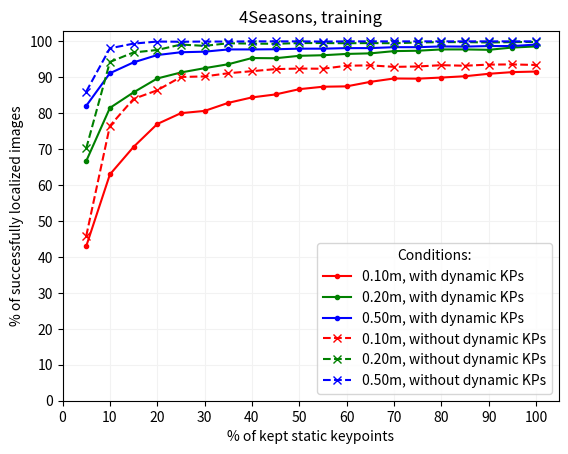

This chart was generated by the following Python code: (Note: this script raises an exception after producing the figure.)
from typing import List

import matplotlib.pyplot as plt
import numpy as np
from pandas import DataFrame

run: int = 4
dataset_name: str = "4Seasons, training"
print(f"\n{dataset_name} - EXPERIMENT RUN {run}\n")

# 4Seasons-2022.02.07_12.04.32
results_without_dynamic_kp_run1: List[dict] = [
    {
        "static_percentage": 5,
        "dynamic_percentage": 0,
        "results": "24.883% /  49.870% /  75.639%",
    },
    {
        "static_percentage": 10,
        "dynamic_percentage": 0,
        "results": "55.608% /  82.994% /  95.670%",
    },
    {
        "static_percentage": 15,
        "dynamic_percentage": 0,
        "results": "67.397% /  91.601% /  98.435%",
    },
    {
        "static_percentage": 20,
        "dynamic_percentage": 0,
        "results": "78.873% /  95.357% /  99.374%",
    },
    {
        "static_percentage": 25,
        "dynamic_percentage": 0,
        "results": "81.168% /  96.922% /  99.478%",
    },
    {
        "static_percentage": 30,
        "dynamic_percentage": 0,
        "results": "84.455% /  97.340% /  99.739%",
    },
    {
        "static_percentage": 35,
        "dynamic_percentage": 0,
        "results": "85.968% /  98.122% /  99.896%",
    },
    {
        "static_percentage": 40,
        "dynamic_percentage": 0,
        "results": "86.698% /  98.226% /  99.844%",
    },
    {
        "static_percentage": 45,
        "dynamic_percentage": 0,
        "results": "87.272% /  98.696% /  99.948%",
    },
    {
        "static_percentage": 50,
        "dynamic_percentage": 0,
        "results": "88.941% /  98.957% / 100.000%",
    },
    {
        "static_percentage": 55,
        "dynamic_percentage": 0,
        "results": "88.993% /  98.696% / 100.000%",
    },
    {
        "static_percentage": 60,
        "dynamic_percentage": 0,
        "results": "89.828% /  99.374% / 100.000%",
    },
    {
        "static_percentage": 65,
        "dynamic_percentage": 0,
        "results": "90.506% /  99.061% /  99.948%",
    },
    {
        "static_percentage": 70,
        "dynamic_percentage": 0,
        "results": "91.393% /  99.322% / 100.000%",
    },
    {
        "static_percentage": 75,
        "dynamic_percentage": 0,
        "results": "91.654% /  99.635% / 100.000%",
    },
    {
        "static_percentage": 80,
        "dynamic_percentage": 0,
        "results": "91.236% /  99.531% / 100.000%",
    },
    {
        "static_percentage": 85,
        "dynamic_percentage": 0,
        "results": "91.601% /  99.635% / 100.000%",
    },
    {
        "static_percentage": 90,
        "dynamic_percentage": 0,
        "results": "91.810% /  99.687% / 100.000%",
    },
    {
        "static_percentage": 95,
        "dynamic_percentage": 0,
        "results": "91.445% /  99.635% / 100.000%",
    },
    {
        "static_percentage": 100,
        "dynamic_percentage": 0,
        "results": "92.384% /  99.635% / 100.000%",
    },
]
results_with_dynamic_kp_run1: List[dict] = [
    {
        "static_percentage": 5,
        "dynamic_percentage": 100,
        "results": "26.813% /  51.852% /  71.883%",
    },
    {
        "static_percentage": 10,
        "dynamic_percentage": 100,
        "results": "48.774% /  72.300% /  88.002%",
    },
    {
        "static_percentage": 15,
        "dynamic_percentage": 100,
        "results": "57.173% /  80.230% /  91.967%",
    },
    {
        "static_percentage": 20,
        "dynamic_percentage": 100,
        "results": "65.884% /  83.568% /  94.105%",
    },
    {
        "static_percentage": 25,
        "dynamic_percentage": 100,
        "results": "70.370% /  86.437% /  95.305%",
    },
    {
        "static_percentage": 30,
        "dynamic_percentage": 100,
        "results": "73.239% /  88.628% /  95.722%",
    },
    {
        "static_percentage": 35,
        "dynamic_percentage": 100,
        "results": "76.682% /  89.619% /  96.035%",
    },
    {
        "static_percentage": 40,
        "dynamic_percentage": 100,
        "results": "76.943% /  90.975% /  96.870%",
    },
    {
        "static_percentage": 45,
        "dynamic_percentage": 100,
        "results": "78.091% /  91.810% /  97.131%",
    },
    {
        "static_percentage": 50,
        "dynamic_percentage": 100,
        "results": "78.821% /  92.540% /  97.287%",
    },
    {
        "static_percentage": 55,
        "dynamic_percentage": 100,
        "results": "82.212% /  93.792% /  97.496%",
    },
    {
        "static_percentage": 60,
        "dynamic_percentage": 100,
        "results": "81.534% /  93.584% /  97.653%",
    },
    {
        "static_percentage": 65,
        "dynamic_percentage": 100,
        "results": "82.838% /  94.105% /  97.705%",
    },
    {
        "static_percentage": 70,
        "dynamic_percentage": 100,
        "results": "83.620% /  94.888% /  98.018%",
    },
    {
        "static_percentage": 75,
        "dynamic_percentage": 100,
        "results": "85.550% /  95.879% /  98.226%",
    },
    {
        "static_percentage": 80,
        "dynamic_percentage": 100,
        "results": "86.020% /  95.931% /  98.435%",
    },
    {
        "static_percentage": 85,
        "dynamic_percentage": 100,
        "results": " 87.011% /  96.714% /  98.644%",
    },
    {
        "static_percentage": 90,
        "dynamic_percentage": 100,
        "results": "87.428% /  96.870% /  98.592%",
    },
    {
        "static_percentage": 95,
        "dynamic_percentage": 100,
        "results": "87.898% /  96.818% /  98.696%",
    },
    {
        "static_percentage": 100,
        "dynamic_percentage": 100,
        "results": "88.263% /  97.653% /  98.905%",
    },
]

# 4Seasons-2022.02.08_19.36.08
results_without_dynamic_kp_run2: List[dict] = [
    {
        "static_percentage": 5,
        "dynamic_percentage": 0,
        "results": "24.152% /  49.348% /  74.961%",
    },
    {
        "static_percentage": 10,
        "dynamic_percentage": 0,
        "results": "54.564% /  82.264% /  96.296%",
    },
    {
        "static_percentage": 15,
        "dynamic_percentage": 0,
        "results": "67.919% /  91.706% /  98.592%",
    },
    {
        "static_percentage": 20,
        "dynamic_percentage": 0,
        "results": "76.161% /  95.409% /  99.478%",
    },
    {
        "static_percentage": 25,
        "dynamic_percentage": 0,
        "results": "81.116% /  97.235% /  99.687%",
    },
    {
        "static_percentage": 30,
        "dynamic_percentage": 0,
        "results": "85.342% /  97.340% /  99.791%",
    },
    {
        "static_percentage": 35,
        "dynamic_percentage": 0,
        "results": "85.133% /  97.966% /  99.844%",
    },
    {
        "static_percentage": 40,
        "dynamic_percentage": 0,
        "results": "87.324% /  98.070% /  99.791%",
    },
    {
        "static_percentage": 45,
        "dynamic_percentage": 0,
        "results": "87.272% /  98.748% /  99.948%",
    },
    {
        "static_percentage": 50,
        "dynamic_percentage": 0,
        "results": "89.411% /  98.852% / 100.000%",
    },
    {
        "static_percentage": 55,
        "dynamic_percentage": 0,
        "results": "89.306% /  99.322% / 100.000%",
    },
    {
        "static_percentage": 60,
        "dynamic_percentage": 0,
        "results": "90.193% /  99.322% /  99.948%",
    },
    {
        "static_percentage": 65,
        "dynamic_percentage": 0,
        "results": "89.202% /  99.687% / 100.000%",
    },
    {
        "static_percentage": 70,
        "dynamic_percentage": 0,
        "results": "90.819% /  99.270% /  99.948%",
    },
    {
        "static_percentage": 75,
        "dynamic_percentage": 0,
        "results": "90.662% /  99.478% / 100.000%",
    },
    {
        "static_percentage": 80,
        "dynamic_percentage": 0,
        "results": "90.350% /  99.426% / 100.000%",
    },
    {
        "static_percentage": 85,
        "dynamic_percentage": 0,
        "results": "90.923% /  99.426% / 100.000%",
    },
    {
        "static_percentage": 90,
        "dynamic_percentage": 0,
        "results": "91.758% /  99.374% / 100.000%",
    },
    {
        "static_percentage": 95,
        "dynamic_percentage": 0,
        "results": "91.862% /  99.583% / 100.000%",
    },
    {
        "static_percentage": 100,
        "dynamic_percentage": 0,
        "results": "92.227% /  99.635% / 100.000%",
    },
]
results_with_dynamic_kp_run2: List[dict] = [
    {
        "static_percentage": 5,
        "dynamic_percentage": 100,
        "results": "26.552% /  51.435% /  73.187%",
    },
    {
        "static_percentage": 10,
        "dynamic_percentage": 100,
        "results": "48.878% /  72.613% /  86.802%",
    },
    {
        "static_percentage": 15,
        "dynamic_percentage": 100,
        "results": "60.146% /  79.708% /  91.341%",
    },
    {
        "static_percentage": 20,
        "dynamic_percentage": 100,
        "results": "65.571% /  83.359% /  93.532%",
    },
    {
        "static_percentage": 25,
        "dynamic_percentage": 100,
        "results": "69.588% /  86.594% /  95.097%",
    },
    {
        "static_percentage": 30,
        "dynamic_percentage": 100,
        "results": "72.561% /  89.150% /  95.827%",
    },
    {
        "static_percentage": 35,
        "dynamic_percentage": 100,
        "results": "76.004% /  90.089% /  96.609%",
    },
    {
        "static_percentage": 40,
        "dynamic_percentage": 100,
        "results": "77.152% /  91.080% /  96.557%",
    },
    {
        "static_percentage": 45,
        "dynamic_percentage": 100,
        "results": "78.508% /  92.593% /  97.183%",
    },
    {
        "static_percentage": 50,
        "dynamic_percentage": 100,
        "results": "80.230% /  93.219% /  97.235%",
    },
    {
        "static_percentage": 55,
        "dynamic_percentage": 100,
        "results": "81.899% /  94.366% /  97.757%",
    },
    {
        "static_percentage": 60,
        "dynamic_percentage": 100,
        "results": "82.525% /  94.262% /  97.757%",
    },
    {
        "static_percentage": 65,
        "dynamic_percentage": 100,
        "results": "83.829% /  95.044% /  98.070%",
    },
    {
        "static_percentage": 70,
        "dynamic_percentage": 100,
        "results": "83.672% /  95.670% /  98.279%",
    },
    {
        "static_percentage": 75,
        "dynamic_percentage": 100,
        "results": "85.446% /  95.827% /  98.331%",
    },
    {
        "static_percentage": 80,
        "dynamic_percentage": 100,
        "results": "86.489% /  96.714% /  98.592%",
    },
    {
        "static_percentage": 85,
        "dynamic_percentage": 100,
        "results": "87.011% /  96.766% /  98.748%",
    },
    {
        "static_percentage": 90,
        "dynamic_percentage": 100,
        "results": "86.802% /  97.027% /  98.852%",
    },
    {
        "static_percentage": 95,
        "dynamic_percentage": 100,
        "results": "87.637% /  97.340% /  98.748%",
    },
    {
        "static_percentage": 100,
        "dynamic_percentage": 100,
        "results": "88.002% /  97.600% /  98.748%",
    },
]

# 4Seasons-2022.02.09_21.28.45
results_without_dynamic_kp_run3: List[dict] = [
    {
        "static_percentage": 5,
        "dynamic_percentage": 0,
        "results": "24.726% /  51.330% /  77.882%",
    },
    {
        "static_percentage": 10,
        "dynamic_percentage": 0,
        "results": "52.947% /  82.316% /  95.253%",
    },
    {
        "static_percentage": 15,
        "dynamic_percentage": 0,
        "results": "69.275% /  91.132% /  98.905%",
    },
    {
        "static_percentage": 20,
        "dynamic_percentage": 0,
        "results": "77.726% /  94.627% /  99.322%",
    },
    {
        "static_percentage": 25,
        "dynamic_percentage": 0,
        "results": "81.168% /  96.453% /  99.478%",
    },
    {
        "static_percentage": 30,
        "dynamic_percentage": 0,
        "results": "83.829% /  97.548% /  99.583%",
    },
    {
        "static_percentage": 35,
        "dynamic_percentage": 0,
        "results": "84.768% /  97.966% /  99.948%",
    },
    {
        "static_percentage": 40,
        "dynamic_percentage": 0,
        "results": "87.376% /  98.852% /  99.896%",
    },
    {
        "static_percentage": 45,
        "dynamic_percentage": 0,
        "results": "88.002% /  98.487% /  99.948%",
    },
    {
        "static_percentage": 50,
        "dynamic_percentage": 0,
        "results": "88.889% /  99.322% /  99.948%",
    },
    {
        "static_percentage": 55,
        "dynamic_percentage": 0,
        "results": "89.411% /  98.957% / 100.000%",
    },
    {
        "static_percentage": 60,
        "dynamic_percentage": 0,
        "results": "89.254% /  98.957% /  99.948%",
    },
    {
        "static_percentage": 65,
        "dynamic_percentage": 0,
        "results": "89.724% /  99.478% /  99.948%",
    },
    {
        "static_percentage": 70,
        "dynamic_percentage": 0,
        "results": "90.871% /  99.791% / 100.000%",
    },
    {
        "static_percentage": 75,
        "dynamic_percentage": 0,
        "results": "90.089% /  99.531% / 100.000%",
    },
    {
        "static_percentage": 80,
        "dynamic_percentage": 0,
        "results": "91.862% /  99.687% / 100.000%",
    },
    {
        "static_percentage": 85,
        "dynamic_percentage": 0,
        "results": "91.706% /  99.687% / 100.000%",
    },
    {
        "static_percentage": 90,
        "dynamic_percentage": 0,
        "results": "92.019% /  99.583% / 100.000%",
    },
    {
        "static_percentage": 95,
        "dynamic_percentage": 0,
        "results": "91.288% /  99.844% / 100.000%",
    },
    {
        "static_percentage": 100,
        "dynamic_percentage": 0,
        "results": "92.123% /  99.844% / 100.000%",
    },
]
results_with_dynamic_kp_run3: List[dict] = [

    {
        "static_percentage": 5,
        "dynamic_percentage": 100,
        "results": "29.421% /  51.382% /  74.231%",
    },
    {
        "static_percentage": 10,
        "dynamic_percentage": 100,
        "results": "47.939% /  72.770% /  87.898%",
    },
    {
        "static_percentage": 15,
        "dynamic_percentage": 100,
        "results": "59.520% /  80.282% /  91.601%",
    },
    {
        "static_percentage": 20,
        "dynamic_percentage": 100,
        "results": "64.319% /  83.099% /  93.375%",
    },
    {
        "static_percentage": 25,
        "dynamic_percentage": 100,
        "results": "70.005% /  86.750% /  95.044%",
    },
    {
        "static_percentage": 30,
        "dynamic_percentage": 100,
        "results": "73.970% /  89.202% /  96.348%",
    },
    {
        "static_percentage": 35,
        "dynamic_percentage": 100,
        "results": "75.013% /  90.193% /  96.453%",
    },
    {
        "static_percentage": 40,
        "dynamic_percentage": 100,
        "results": "76.995% /  91.184% /  96.557%",
    },
    {
        "static_percentage": 45,
        "dynamic_percentage": 100,
        "results": "78.247% /  91.341% /  96.870%",
    },
    {
        "static_percentage": 50,
        "dynamic_percentage": 100,
        "results": "80.386% /  93.062% /  97.340%",
    },
    {
        "static_percentage": 55,
        "dynamic_percentage": 100,
        "results": "81.899% /  93.688% /  97.392%",
    },
    {
        "static_percentage": 60,
        "dynamic_percentage": 100,
        "results": "83.412% /  94.679% /  97.809%",
    },
    {
        "static_percentage": 65,
        "dynamic_percentage": 100,
        "results": "82.473% /  94.940% /  97.861%",
    },
    {
        "static_percentage": 70,
        "dynamic_percentage": 100,
        "results": "84.820% /  95.514% /  98.122%",
    },
    {
        "static_percentage": 75,
        "dynamic_percentage": 100,
        "results": "84.246% /  96.244% /  98.592%",
    },
    {
        "static_percentage": 80,
        "dynamic_percentage": 100,
        "results": "86.385% /  96.505% /  98.435%",
    },
    {
        "static_percentage": 85,
        "dynamic_percentage": 100,
        "results": "87.533% /  96.974% /  98.748%",
    },
    {
        "static_percentage": 90,
        "dynamic_percentage": 100,
        "results": "87.011% /  96.870% /  98.696%",
    },
    {
        "static_percentage": 95,
        "dynamic_percentage": 100,
        "results": "87.689% /  97.444% /  98.696%",
    },
    {
        "static_percentage": 100,
        "dynamic_percentage": 100,
        "results": "88.472% /  97.444% /  98.852%",
    },
]

# 4Seasons-2022.02.12_15.28.29 - Sinkhorn iteration = 50
results_without_dynamic_kp_run4: List[dict] = [
    {
        "static_percentage": 5,
        "dynamic_percentage": 0,
        "results": "45.801% /  70.214% /  86.020%",
    },
    {
        "static_percentage": 10,
        "dynamic_percentage": 0,
        "results": "76.474% /  94.262% /  98.070%",
    },
    {
        "static_percentage": 15,
        "dynamic_percentage": 0,
        "results": "83.985% /  96.922% /  99.374%",
    },
    {
        "static_percentage": 20,
        "dynamic_percentage": 0,
        "results": "86.385% /  97.600% /  99.948%",
    },
    {
        "static_percentage": 25,
        "dynamic_percentage": 0,
        "results": "90.089% /  99.113% /  99.896%",
    },
    {
        "static_percentage": 30,
        "dynamic_percentage": 0,
        "results": "90.245% /  98.748% /  99.948%",
    },
    {
        "static_percentage": 35,
        "dynamic_percentage": 0,
        "results": "91.132% /  99.478% /  99.948%",
    },
    {
        "static_percentage": 40,
        "dynamic_percentage": 0,
        "results": "91.706% /  99.374% / 100.000%",
    },
    {
        "static_percentage": 45,
        "dynamic_percentage": 0,
        "results": "92.280% /  99.322% / 100.000%",
    },
    {
        "static_percentage": 50,
        "dynamic_percentage": 0,
        "results": "92.436% /  99.531% / 100.000%",
    },
    {
        "static_percentage": 55,
        "dynamic_percentage": 0,
        "results": "92.384% /  99.531% /  99.948%",
    },
    {
        "static_percentage": 60,
        "dynamic_percentage": 0,
        "results": "93.219% /  99.478% / 100.000%",
    },
    {
        "static_percentage": 65,
        "dynamic_percentage": 0,
        "results": "93.323% /  99.531% / 100.000%",
    },
    {
        "static_percentage": 70,
        "dynamic_percentage": 0,
        "results": "92.906% /  99.478% / 100.000%",
    },
    {
        "static_percentage": 75,
        "dynamic_percentage": 0,
        "results": "93.010% /  99.687% / 100.000%",
    },
    {
        "static_percentage": 80,
        "dynamic_percentage": 0,
        "results": "93.375% /  99.791% / 100.000%",
    },
    {
        "static_percentage": 85,
        "dynamic_percentage": 0,
        "results": "93.219% /  99.791% / 100.000%",
    },
    {
        "static_percentage": 90,
        "dynamic_percentage": 0,
        "results": "93.532% /  99.687% / 100.000%",
    },
    {
        "static_percentage": 95,
        "dynamic_percentage": 0,
        "results": "93.584% /  99.791% / 100.000%",
    },
    {
        "static_percentage": 100,
        "dynamic_percentage": 0,
        "results": "93.427% /  99.844% / 100.000%",
    },
]
results_with_dynamic_kp_run4: List[dict] = [
    {
        "static_percentage": 5,
        "dynamic_percentage": 100,
        "results": "42.984% /  66.667% /  82.055%",
    },
    {
        "static_percentage": 10,
        "dynamic_percentage": 100,
        "results": "62.963% /  81.481% /  91.132%",
    },
    {
        "static_percentage": 15,
        "dynamic_percentage": 100,
        "results": "70.631% /  85.811% /  94.158%",
    },
    {
        "static_percentage": 20,
        "dynamic_percentage": 100,
        "results": "76.995% /  89.671% /  96.192%",
    },
    {
        "static_percentage": 25,
        "dynamic_percentage": 100,
        "results": "80.021% /  91.341% /  96.974%",
    },
    {
        "static_percentage": 30,
        "dynamic_percentage": 100,
        "results": "80.647% /  92.540% /  97.131%",
    },
    {
        "static_percentage": 35,
        "dynamic_percentage": 100,
        "results": "82.890% /  93.636% /  97.757%",
    },
    {
        "static_percentage": 40,
        "dynamic_percentage": 100,
        "results": "84.403% /  95.357% /  97.757%",
    },
    {
        "static_percentage": 45,
        "dynamic_percentage": 100,
        "results": "85.237% /  95.305% /  97.809%",
    },
    {
        "static_percentage": 50,
        "dynamic_percentage": 100,
        "results": "86.698% /  95.983% /  97.966%",
    },
    {
        "static_percentage": 55,
        "dynamic_percentage": 100,
        "results": "87.376% /  96.140% /  97.966%",
    },
    {
        "static_percentage": 60,
        "dynamic_percentage": 100,
        "results": "87.480% /  96.505% /  98.122%",
    },
    {
        "static_percentage": 65,
        "dynamic_percentage": 100,
        "results": "88.732% /  96.661% /  98.122%",
    },
    {
        "static_percentage": 70,
        "dynamic_percentage": 100,
        "results": "89.671% /  97.287% /  98.383%",
    },
    {
        "static_percentage": 75,
        "dynamic_percentage": 100,
        "results": "89.619% /  97.392% /  98.383%",
    },
    {
        "static_percentage": 80,
        "dynamic_percentage": 100,
        "results": "89.932% /  97.757% /  98.592%",
    },
    {
        "static_percentage": 85,
        "dynamic_percentage": 100,
        "results": "90.297% /  97.757% /  98.539%",
    },
    {
        "static_percentage": 90,
        "dynamic_percentage": 100,
        "results": "90.975% /  97.653% /  98.696%",
    },
    {
        "static_percentage": 95,
        "dynamic_percentage": 100,
        "results": "91.445% /  98.279% /  98.696%",
    },
    {
        "static_percentage": 100,
        "dynamic_percentage": 100,
        "results": "91.601% /  98.592% /  99.113%",
    },
]

#
results_without_dynamic_kp_run5: List[dict] = [
    {
        "static_percentage": 5,
        "dynamic_percentage": 0,
        "results": "0.0 / 0.0 / 0.0",
    },
    {
        "static_percentage": 10,
        "dynamic_percentage": 0,
        "results": "0.0 / 0.0 / 0.0",
    },
    {
        "static_percentage": 15,
        "dynamic_percentage": 0,
        "results": "0.0 / 0.0 / 0.0",
    },
    {
        "static_percentage": 20,
        "dynamic_percentage": 0,
        "results": "0.0 / 0.0 / 0.0",
    },
    {
        "static_percentage": 25,
        "dynamic_percentage": 0,
        "results": "0.0 / 0.0 / 0.0",
    },
    {
        "static_percentage": 30,
        "dynamic_percentage": 0,
        "results": "0.0 / 0.0 / 0.0",
    },
    {
        "static_percentage": 35,
        "dynamic_percentage": 0,
        "results": "0.0 / 0.0 / 0.0",
    },
    {
        "static_percentage": 40,
        "dynamic_percentage": 0,
        "results": "0.0 / 0.0 / 0.0",
    },
    {
        "static_percentage": 45,
        "dynamic_percentage": 0,
        "results": "0.0 / 0.0 / 0.0",
    },
    {
        "static_percentage": 50,
        "dynamic_percentage": 0,
        "results": "0.0 / 0.0 / 0.0",
    },
    {
        "static_percentage": 55,
        "dynamic_percentage": 0,
        "results": "0.0 / 0.0 / 0.0",
    },
    {
        "static_percentage": 60,
        "dynamic_percentage": 0,
        "results": "0.0 / 0.0 / 0.0",
    },
    {
        "static_percentage": 65,
        "dynamic_percentage": 0,
        "results": "0.0 / 0.0 / 0.0",
    },
    {
        "static_percentage": 70,
        "dynamic_percentage": 0,
        "results": "0.0 / 0.0 / 0.0",
    },
    {
        "static_percentage": 75,
        "dynamic_percentage": 0,
        "results": "0.0 / 0.0 / 0.0",
    },
    {
        "static_percentage": 80,
        "dynamic_percentage": 0,
        "results": "0.0 / 0.0 / 0.0",
    },
    {
        "static_percentage": 85,
        "dynamic_percentage": 0,
        "results": "0.0 / 0.0 / 0.0",
    },
    {
        "static_percentage": 90,
        "dynamic_percentage": 0,
        "results": "0.0 / 0.0 / 0.0",
    },
    {
        "static_percentage": 95,
        "dynamic_percentage": 0,
        "results": "0.0 / 0.0 / 0.0",
    },
    {
        "static_percentage": 100,
        "dynamic_percentage": 0,
        "results": "0.0 / 0.0 / 0.0",
    },
]
results_with_dynamic_kp_run5: List[dict] = [
    {
        "static_percentage": 5,
        "dynamic_percentage": 100,
        "results": "0.0 / 0.0 / 0.0",
    },
    {
        "static_percentage": 10,
        "dynamic_percentage": 100,
        "results": "0.0 / 0.0 / 0.0",
    },
    {
        "static_percentage": 15,
        "dynamic_percentage": 100,
        "results": "0.0 / 0.0 / 0.0",
    },
    {
        "static_percentage": 20,
        "dynamic_percentage": 100,
        "results": "0.0 / 0.0 / 0.0",
    },
    {
        "static_percentage": 25,
        "dynamic_percentage": 100,
        "results": "0.0 / 0.0 / 0.0",
    },
    {
        "static_percentage": 30,
        "dynamic_percentage": 100,
        "results": "0.0 / 0.0 / 0.0",
    },
    {
        "static_percentage": 35,
        "dynamic_percentage": 100,
        "results": "0.0 / 0.0 / 0.0",
    },
    {
        "static_percentage": 40,
        "dynamic_percentage": 100,
        "results": "0.0 / 0.0 / 0.0",
    },
    {
        "static_percentage": 45,
        "dynamic_percentage": 100,
        "results": "0.0 / 0.0 / 0.0",
    },
    {
        "static_percentage": 50,
        "dynamic_percentage": 100,
        "results": "0.0 / 0.0 / 0.0",
    },
    {
        "static_percentage": 55,
        "dynamic_percentage": 100,
        "results": "0.0 / 0.0 / 0.0",
    },
    {
        "static_percentage": 60,
        "dynamic_percentage": 100,
        "results": "0.0 / 0.0 / 0.0",
    },
    {
        "static_percentage": 65,
        "dynamic_percentage": 100,
        "results": "0.0 / 0.0 / 0.0",
    },
    {
        "static_percentage": 70,
        "dynamic_percentage": 100,
        "results": "0.0 / 0.0 / 0.0",
    },
    {
        "static_percentage": 75,
        "dynamic_percentage": 100,
        "results": "0.0 / 0.0 / 0.0",
    },
    {
        "static_percentage": 80,
        "dynamic_percentage": 100,
        "results": "0.0 / 0.0 / 0.0",
    },
    {
        "static_percentage": 85,
        "dynamic_percentage": 100,
        "results": "0.0 / 0.0 / 0.0",
    },
    {
        "static_percentage": 90,
        "dynamic_percentage": 100,
        "results": "0.0 / 0.0 / 0.0",
    },
    {
        "static_percentage": 95,
        "dynamic_percentage": 100,
        "results": "0.0 / 0.0 / 0.0",
    },
    {
        "static_percentage": 100,
        "dynamic_percentage": 100,
        "results": "0.0 / 0.0 / 0.0",
    },
]

if run == 1:
    results_without_dynamic_kp: List[dict] = results_without_dynamic_kp_run1
    results_with_dynamic_kp: List[dict] = results_with_dynamic_kp_run1
elif run == 2:
    results_without_dynamic_kp: List[dict] = results_without_dynamic_kp_run2
    results_with_dynamic_kp: List[dict] = results_with_dynamic_kp_run2
elif run == 3:
    results_without_dynamic_kp: List[dict] = results_without_dynamic_kp_run3
    results_with_dynamic_kp: List[dict] = results_with_dynamic_kp_run3
elif run == 4:
    results_without_dynamic_kp: List[dict] = results_without_dynamic_kp_run4
    results_with_dynamic_kp: List[dict] = results_with_dynamic_kp_run4
else:
    raise Exception(f"Unknown experiment run (run = {run}).")

# Preprocessing the data.
for data in [results_without_dynamic_kp, results_with_dynamic_kp]:
    for r in data:
        r["results"] = r["results"].replace(" ", "").replace("%", "").split("/")
        for idx, d in enumerate(r["results"]):
            r["results"][idx] = float(d)

datasets: List[dict] = [
    {
        "dataset_name": f"{dataset_name} + 100% dynamic KP",
        "results": results_with_dynamic_kp,
    },
    {
        "dataset_name": f"{dataset_name} + 0% dynamic KP",
        "results": results_without_dynamic_kp,
    },
]

# Data to pd.DataFrame
data_for_print: dict = {
    "static %": list(),
    "dynamic %": list(),
    "0.10m": list(),
    "0.20m": list(),
    "0.50m": list(),
}
for data in [results_without_dynamic_kp, results_with_dynamic_kp]:
    for d in data:
        data_for_print["static %"].append(d["static_percentage"])
        data_for_print["dynamic %"].append(d["dynamic_percentage"])
        data_for_print["0.10m"].append(d["results"][0])
        data_for_print["0.20m"].append(d["results"][1])
        data_for_print["0.50m"].append(d["results"][2])

df: DataFrame = DataFrame(data=data_for_print)
print(df)


x_static: list = list()
y_day_with_dynamic_kp: list = list()
y_day_without_dynamic_kp: list = list()

for items in zip(results_without_dynamic_kp, results_with_dynamic_kp):
    r_without_dynamic_kp = items[0]
    r_with_dynamic_kp = items[1]

    if r_with_dynamic_kp["static_percentage"] != r_without_dynamic_kp["static_percentage"]:
        raise Exception("Static percentages do not match!")

    x_static.append(r_with_dynamic_kp["static_percentage"])
    y_day_with_dynamic_kp.append(r_with_dynamic_kp["results"])
    y_day_without_dynamic_kp.append(r_without_dynamic_kp["results"])

x_static = np.array(x_static)
y_day_with_dynamic_kp = np.array(y_day_with_dynamic_kp)
y_day_without_dynamic_kp = np.array(y_day_without_dynamic_kp)

# MAIN PLOT
offset: int = 0
plt.plot(
    x_static[offset:],
    y_day_with_dynamic_kp[offset:, 0],
    "r.-",
    x_static[offset:],
    y_day_with_dynamic_kp[offset:, 1],
    "g.-",
    x_static[offset:],
    y_day_with_dynamic_kp[offset:, 2],
    "b.-",
    x_static[offset:],
    y_day_without_dynamic_kp[offset:, 0],
    "rx--",
    x_static[offset:],
    y_day_without_dynamic_kp[offset:, 1],
    "gx--",
    x_static[offset:],
    y_day_without_dynamic_kp[offset:, 2],
    "bx--",
)
plt.title(f"{dataset_name}")
plt.xlabel("% of kept static keypoints")
plt.ylabel("% of successfully localized images")
plt.legend(
    [
        "0.10m, with dynamic KPs",
        "0.20m, with dynamic KPs",
        "0.50m, with dynamic KPs",
        "0.10m, without dynamic KPs",
        "0.20m, without dynamic KPs",
        "0.50m, without dynamic KPs",
    ],
    title="Conditions:",
)
plt.xlim(xmin=0)
plt.ylim(ymin=0)
plt.xticks(np.arange(0, 101, 10))
plt.yticks(np.arange(0, 101, 10))
plt.grid(axis="both", color="0.95")
plt.savefig(f"plots/{dataset_name.replace(' ', '_').replace(',', '')}_run{run}.pdf")
# plt.savefig(f"plots/{dataset_name.replace(' ', '_')}_run{run}.png")
plt.show()

# INDIVIDUAL PLOTS
for i in range(0, 3):
    if i == 0:
        color = "r"
        limit = 0.1
    elif i == 1:
        color = "g"
        limit = 0.2
    else:
        color = "b"
        limit = 0.5

    plt.plot(
        x_static[offset:],
        y_day_with_dynamic_kp[offset:, i],
        f"{color}.-",
        x_static[offset:],
        y_day_without_dynamic_kp[offset:, i],
        f"{color}x--",
    )
    plt.title(f"{dataset_name}, condition: {limit:2.2f}m")
    plt.xlabel("% of kept static keypoints")
    plt.ylabel("% of successfully localized images")
    plt.legend(
        [
            f"{limit:2.2f}m, with dynamic KPs",
            f"{limit:2.2f}m, without dynamic KPs",
        ],
        title="Conditions:",
    )
    plt.xlim(xmin=0)
    # plt.ylim(ymin=0)
    plt.xticks(np.arange(0, 101, 10))
    # plt.yticks(np.arange(0, 101, 10))
    plt.grid(axis="both", color="0.95")
    plt.savefig(f"plots/{dataset_name.replace(' ', '_').replace(',', '')}_{limit}m_run{run}.pdf")
    # plt.savefig(f"plots/{dataset_name.replace(' ', '_')}_{limit}m_run{run}.png")
    plt.show()

print(f"{dataset_name} - DONE")
